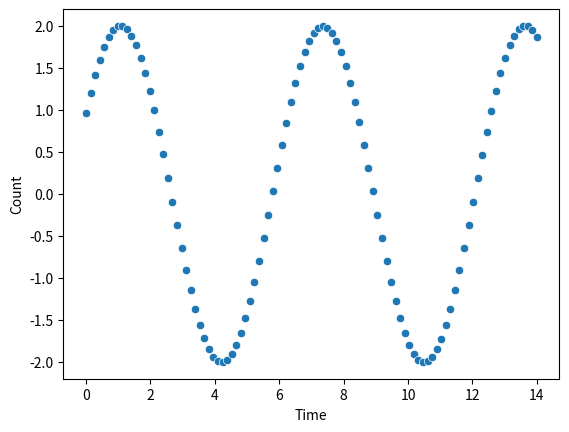

The script that saved this image:
import matplotlib.pyplot as plt
import numpy as np
import seaborn as sns

viz_dict = {"grid.linewidth": 4, "grid.color": "red"}
sns.set_context(rc=viz_dict)

fig, ax = plt.subplots(1, 1)
x = np.linspace(0, 14, 100)
sns.scatterplot(x=x, y=np.sin(x + 0.5) * 2)
ax.set_xlabel("Time")
ax.set_ylabel("Count")
plt.show()
